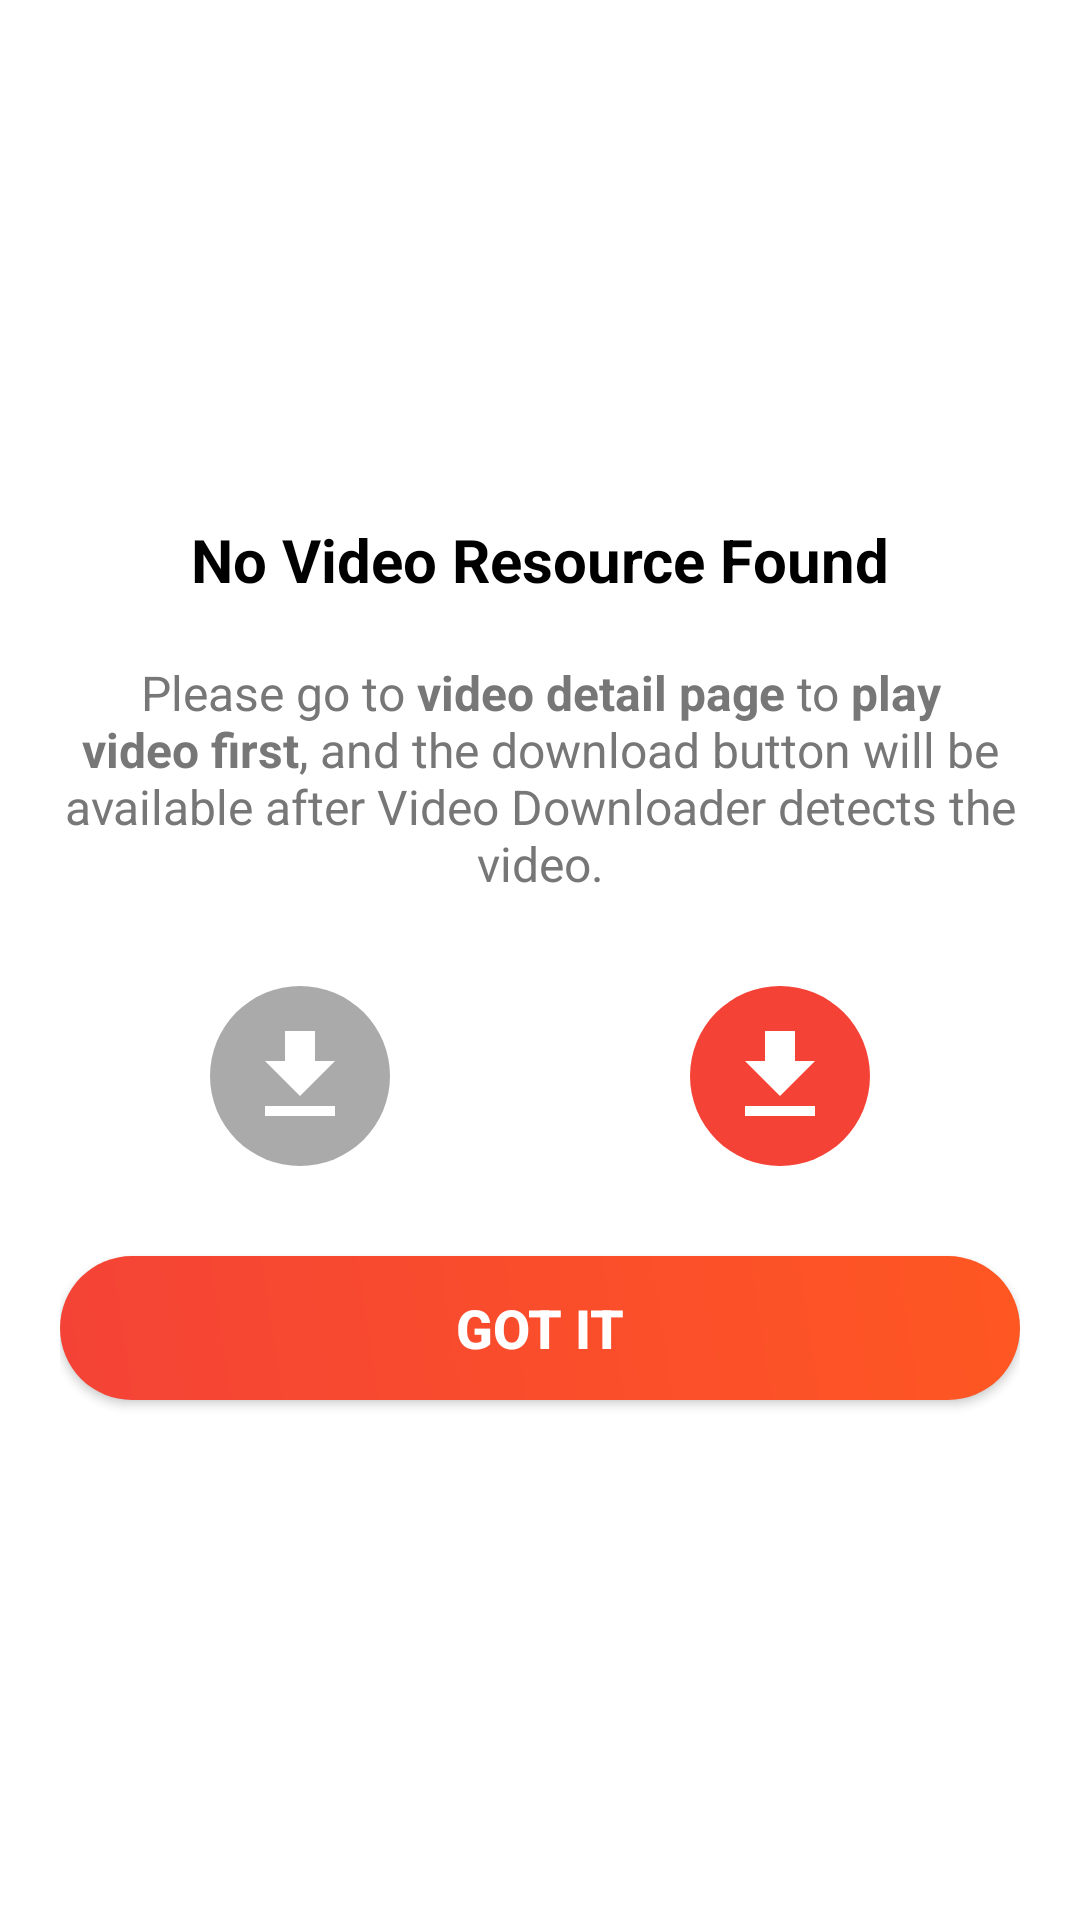

Android layout source for this screen:
<!-- AndroidManifest.xml: application theme AppTheme -->
<!-- res/layout/dialog_guide.xml -->
<?xml version="1.0" encoding="utf-8"?>
<LinearLayout xmlns:android="http://schemas.android.com/apk/res/android"
    xmlns:app="http://schemas.android.com/apk/res-auto"
    xmlns:tools="http://schemas.android.com/tools"
    android:layout_width="match_parent"
    android:layout_height="wrap_content"
    android:background="@android:color/white"
    android:gravity="center"
    android:orientation="vertical"
    android:padding="20dp">

    <androidx.appcompat.widget.AppCompatTextView
        android:layout_width="wrap_content"
        android:layout_height="wrap_content"
        android:text="No Video Resource Found"
        android:textColor="@android:color/black"
        android:layout_gravity="center_horizontal"
        android:textSize="20sp"
        android:textStyle="bold" />

    <androidx.appcompat.widget.AppCompatTextView
        android:id="@+id/tv_size"
        android:layout_width="match_parent"
        android:layout_height="wrap_content"
        android:layout_marginTop="20dp"
        android:text="@string/no_video_msg"
        android:textColor="#777777"
        android:textAlignment="center"
        android:textSize="16sp" />

    <LinearLayout
        android:layout_width="match_parent"
        android:layout_height="wrap_content"
        android:layout_marginTop="30dp"
        android:gravity="center"
        android:orientation="horizontal">

        <androidx.appcompat.widget.AppCompatImageView
            android:layout_width="60dp"
            android:layout_height="60dp"
            android:background="@drawable/bg_border_download_disable"
            android:padding="10dp"
            app:srcCompat="@drawable/ic_file_download"
            tools:ignore="VectorDrawableCompat" />

        <androidx.appcompat.widget.AppCompatImageView
            android:layout_width="60dp"
            android:layout_height="60dp"
            android:layout_marginHorizontal="20dp"
            android:padding="10dp"
            app:srcCompat="@drawable/arrow_guide"
            tools:ignore="VectorDrawableCompat" />

        <androidx.appcompat.widget.AppCompatImageView
            android:layout_width="60dp"
            android:layout_height="60dp"
            android:background="@drawable/bg_border_download_enable"
            android:padding="10dp"
            app:srcCompat="@drawable/ic_file_download"
            tools:ignore="VectorDrawableCompat" />

    </LinearLayout>

    <Button
        android:id="@+id/btn_ok"
        android:layout_width="match_parent"
        android:layout_height="48dp"
        android:layout_marginTop="30dp"
        android:background="@drawable/guide_bg"
        android:text="GOT IT"
        android:textColor="@android:color/white"
        android:textSize="18sp"
        android:textStyle="bold" />

</LinearLayout>
<!-- resources referenced by this layout -->
<resources>
  <!-- drawable bg_border_download_disable (drawable) -->
  <?xml version="1.0" encoding="utf-8"?>
  <shape xmlns:android="http://schemas.android.com/apk/res/android"
      android:shape="oval">
      <solid android:color="@android:color/darker_gray" />
  </shape>
  <!-- drawable bg_border_download_enable (drawable) -->
  <?xml version="1.0" encoding="utf-8"?>
  <shape xmlns:android="http://schemas.android.com/apk/res/android"
      android:shape="oval">
      <solid android:color="@color/colorAccent" />
  </shape>
  <!-- drawable guide_bg (drawable) -->
  <?xml version="1.0" encoding="utf-8"?>
  <shape xmlns:android="http://schemas.android.com/apk/res/android">
  
      <gradient
          android:startColor="@color/colorPrimary"
          android:endColor="#FF5722"
          android:angle="45"/>
  
      <corners
          android:radius="24dp"/>
  
  </shape>
  <!-- drawable ic_file_download (drawable) -->
  <vector android:height="24dp" android:tint="#FFFFFF"
      android:viewportHeight="24.0" android:viewportWidth="24.0"
      android:width="24dp" xmlns:android="http://schemas.android.com/apk/res/android">
      <path android:fillColor="#FF000000" android:pathData="M19,9h-4V3H9v6H5l7,7 7,-7zM5,18v2h14v-2H5z"/>
  </vector>
  <string name="no_video_msg">Please go to <b>video detail page</b> to <b>play video first</b>, and the download button will be available after Video Downloader detects the video.</string>
  <style name="AppTheme" parent="Theme.AppCompat.Light.NoActionBar">
          
          <item name="colorPrimary">@color/colorPrimary</item>
          <item name="colorPrimaryDark">@color/colorPrimaryDark</item>
          <item name="colorAccent">@color/colorAccent</item>
      </style>
  <color name="colorAccent">#F44336</color>
  <color name="colorPrimary">#F44336</color>
  <color name="colorPrimaryDark">#F44336</color>
</resources>
